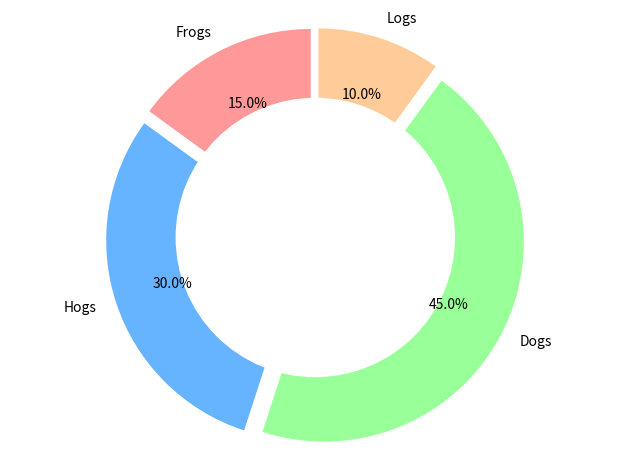

Generate this figure with matplotlib:
import matplotlib.pyplot as plt
# Pie chart
labels = ['Frogs', 'Hogs', 'Dogs', 'Logs']
sizes = [15, 30, 45, 10]
#colors
colors = ['#ff9999','#66b3ff','#99ff99','#ffcc99']
#explsion
explode = (0.05,0.05,0.05,0.05)

fig1, ax1 = plt.subplots()
 
plt.pie(sizes, colors = colors, labels=labels, autopct='%1.1f%%', startangle=90, pctdistance= 0.7, explode = explode)
# pctdistance = The ratio between the center of each pie slice and the start of the text generated by autopct

#draw circle
centre_circle = plt.Circle((0,0),0.70,fc='white')
fig = plt.gcf()
fig.gca().add_artist(centre_circle)

# Equal aspect ratio ensures that pie is drawn as a circle
ax1.axis('equal')  
plt.tight_layout()
plt.show()
